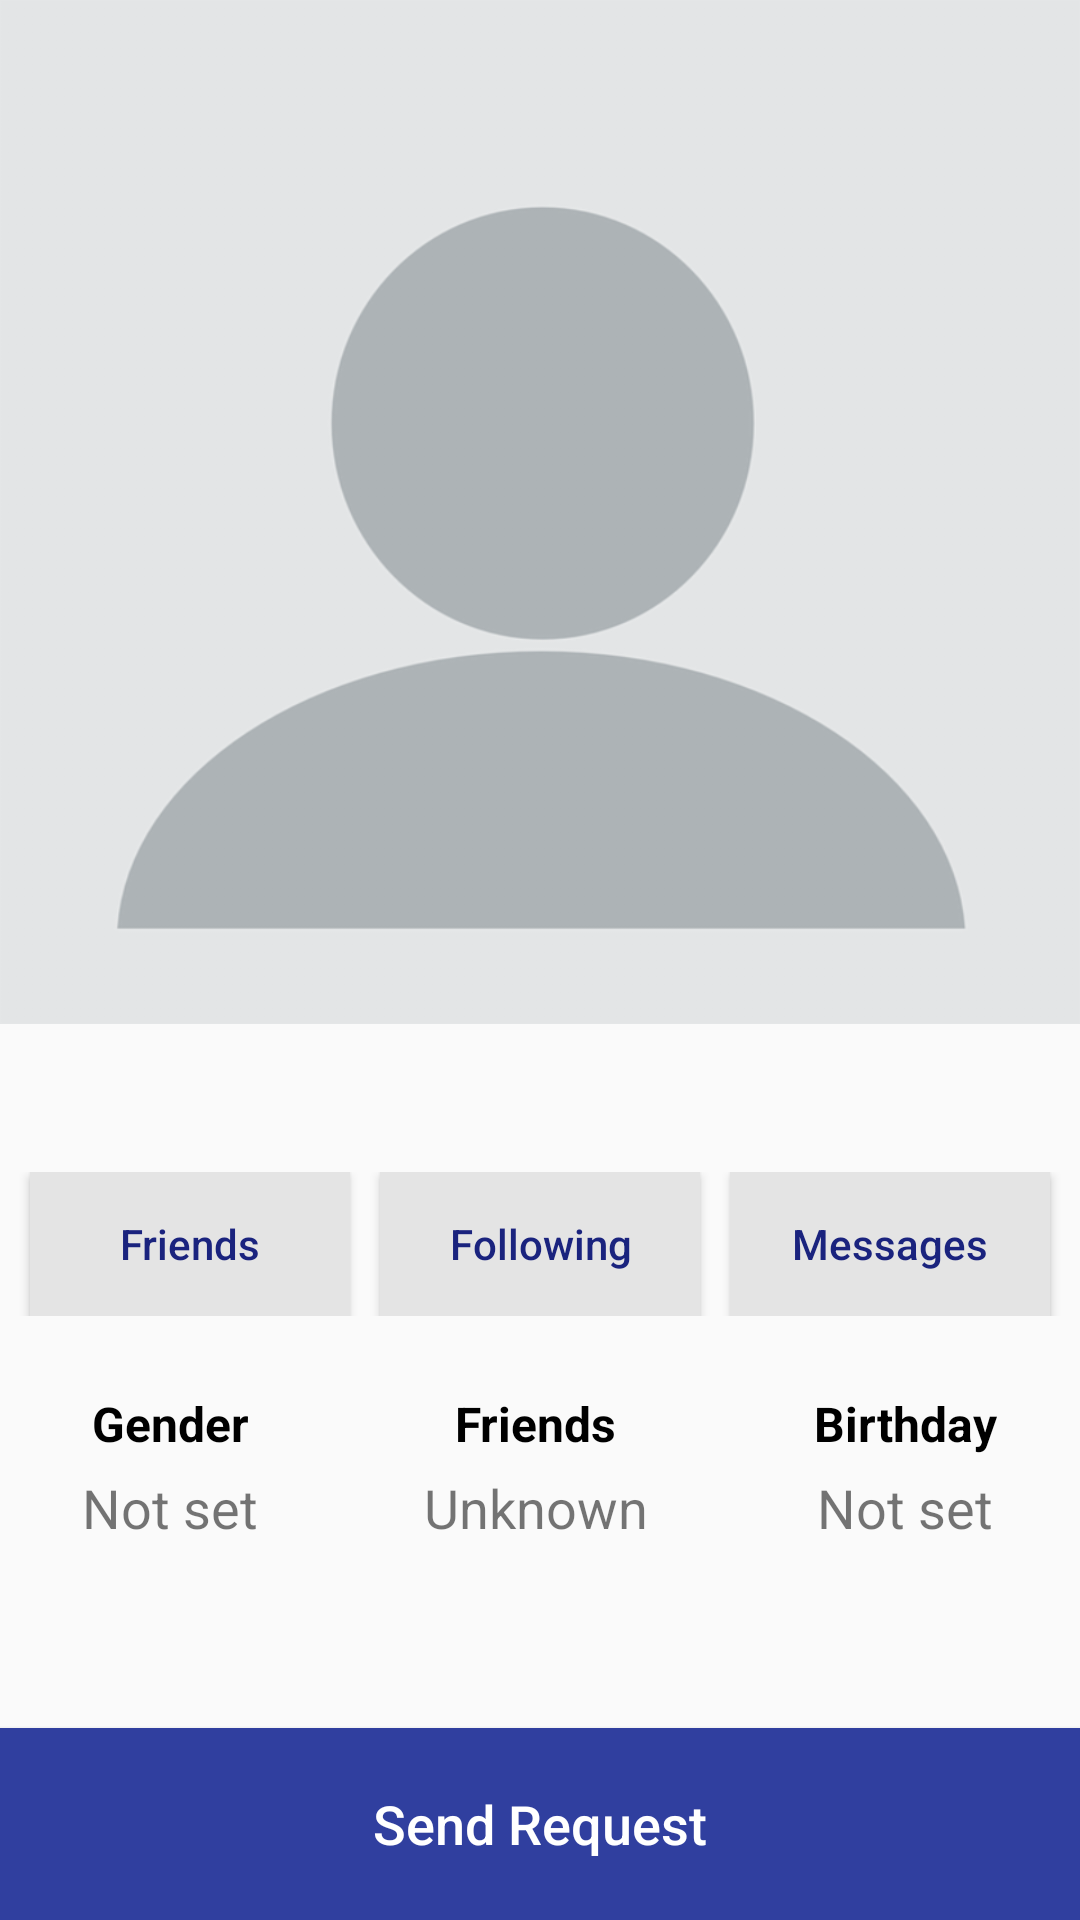

Here is an Android app screen rendered from its layout file. Give the layout XML and the strings, colors and styles it references.
<!-- AndroidManifest.xml: application theme AppTheme -->
<!-- res/layout/activity_user_profile.xml -->
<?xml version="1.0" encoding="utf-8"?>
<LinearLayout xmlns:android="http://schemas.android.com/apk/res/android"
    xmlns:tools="http://schemas.android.com/tools"
    android:layout_width="match_parent"
    android:layout_height="match_parent"
    android:weightSum="3"
    android:orientation="vertical"
    tools:context=".activities.UserProfile">

    <ImageView
        android:layout_width="match_parent"
        android:layout_height="0dp"
        android:src="@drawable/blank_pic"
        android:scaleType="fitXY"
        android:layout_weight="1.6"
        android:id="@+id/profilePic"
        android:contentDescription="@string/app_name"/>

    <LinearLayout
        android:layout_width="match_parent"
        android:layout_height="0dp"
        android:orientation="vertical"
        android:layout_weight="1.1">

        <TextView
            android:layout_width="wrap_content"
            android:layout_height="wrap_content"
            android:id="@+id/profileName"
            android:layout_gravity="center_horizontal"
            android:layout_marginTop="10dp"
            android:fontFamily="monospace"
            android:textSize="22sp"
            android:textStyle="bold"
            android:textColor="@color/dark_blue"/>

        <LinearLayout
            android:layout_width="match_parent"
            android:layout_height="wrap_content"
            android:orientation="horizontal"
            android:id="@+id/layout_one"
            android:layout_marginTop="10dp">

            <Button
                android:layout_width="0dp"
                android:layout_height="wrap_content"
                android:layout_weight="1"
                android:id="@+id/friendsCheck"
                android:onClick="onFriendsClick"
                android:text="@string/friends"
                android:layout_marginStart="10dp"
                android:textAllCaps="false"
                android:textColor="@color/dark_blue"
                android:background="@color/colorSilver"
                tools:ignore="ButtonStyle" />

            <Button
                android:layout_width="0dp"
                android:layout_height="wrap_content"
                android:layout_weight="1"
                android:id="@+id/followingCheck"
                android:text="@string/following"
                android:layout_marginStart="10dp"
                android:textAllCaps="false"
                android:textColor="@color/dark_blue"
                android:background="@color/colorSilver"
                tools:ignore="ButtonStyle" />

            <Button
                android:layout_width="0dp"
                android:layout_height="wrap_content"
                android:layout_weight="1"
                android:id="@+id/messageCheck"
                android:onClick="onMessageClick"
                android:text="@string/message"
                android:layout_marginLeft="10dp"
                android:textAllCaps="false"
                android:layout_marginRight="10dp"
                android:textColor="@color/dark_blue"
                android:background="@color/colorSilver"
                tools:ignore="ButtonStyle" />

        </LinearLayout>

        <LinearLayout
            android:layout_width="match_parent"
            android:layout_height="wrap_content"
            android:orientation="horizontal"
            android:gravity="center"
            android:layout_marginTop="20dp"
            android:id="@+id/layout_three"
            android:baselineAligned="false">

            <LinearLayout
                android:layout_width="wrap_content"
                android:layout_height="wrap_content"
                android:orientation="vertical"
                android:padding="5dp"
                android:gravity="center"
                android:layout_weight="1">

                <TextView
                    android:layout_width="wrap_content"
                    android:layout_height="0dp"
                    android:text="@string/gender"
                    android:textStyle="bold"
                    android:textSize="16sp"
                    android:layout_weight="1"
                    android:textColor="@android:color/black"
                    tools:ignore="NestedWeights" />

                <TextView
                    android:id="@+id/profileGender"
                    android:layout_width="wrap_content"
                    android:layout_height="wrap_content"
                    android:text="@string/not_set"
                    android:layout_marginTop="5dp"
                    android:textSize="18sp" />

            </LinearLayout>

            <LinearLayout
                android:layout_width="wrap_content"
                android:layout_height="wrap_content"
                android:orientation="vertical"
                android:padding="5dp"
                android:gravity="center"
                android:layout_weight="1">

                <TextView
                    android:layout_width="wrap_content"
                    android:layout_height="0dp"
                    android:text="@string/friends"
                    android:textStyle="bold"
                    android:textSize="16sp"
                    android:textColor="@android:color/black"
                    android:layout_weight="1"
                    tools:ignore="NestedWeights" />

                <TextView
                    android:id="@+id/profileFriends"
                    android:layout_width="wrap_content"
                    android:layout_height="wrap_content"
                    android:text="@string/unknown"
                    android:textSize="18sp"
                    android:layout_marginTop="5dp"/>

            </LinearLayout>

            <LinearLayout
                android:layout_width="wrap_content"
                android:layout_height="wrap_content"
                android:orientation="vertical"
                android:gravity="center"
                android:padding="5dp"
                android:layout_weight="1">

                <TextView
                    android:layout_width="wrap_content"
                    android:layout_height="0dp"
                    android:text="@string/birthday"
                    android:textStyle="bold"
                    android:textSize="16sp"
                    android:textColor="@android:color/black"
                    android:layout_weight="1"
                    tools:ignore="NestedWeights" />

                <TextView
                    android:id="@+id/profileDob"
                    android:layout_width="wrap_content"
                    android:layout_height="wrap_content"
                    android:text="@string/not_set"
                    android:textSize="18sp"
                    android:layout_marginTop="5dp"/>

            </LinearLayout>

        </LinearLayout>

    </LinearLayout>

    <Button
        android:id="@+id/buttonSendRequest"
        android:layout_width="match_parent"
        android:layout_height="0dp"
        android:layout_weight="0.3"
        android:text="@string/send_request"
        android:textAllCaps="false"
        android:textSize="18sp"
        android:textColor="@android:color/white"
        android:background="@drawable/button_design" />

</LinearLayout>
<!-- resources referenced by this layout -->
<resources>
  <color name="colorSilver">#e4e4e4</color>
  <color name="dark_blue">#1A237E</color>
  <!-- drawable blank_pic: png bitmap (drawable-mdpi, 4655 bytes) -->
  <!-- drawable button_design (drawable) -->
  <?xml version="1.0" encoding="utf-8"?>
  <selector xmlns:android="http://schemas.android.com/apk/res/android">
  
      <item android:state_pressed="true">
  
          <shape>
              <solid android:color="@color/dark_blue"/>
          </shape>
  
      </item>
  
      <item>
  
          <shape>
              <solid android:color="@color/blue_one"/>
          </shape>
  
      </item>
  
  </selector>
  <string name="app_name">Chit chat</string>
  <string name="birthday">Birthday</string>
  <string name="following">Following</string>
  <string name="friends">Friends</string>
  <string name="gender">Gender</string>
  <string name="message">Messages</string>
  <string name="not_set">Not set</string>
  <string name="send_request">Send Request</string>
  <string name="unknown">Unknown</string>
  <style name="AppTheme" parent="Theme.AppCompat.Light.DarkActionBar">
          
          <item name="colorPrimary">@color/blue_one</item>
          <item name="colorPrimaryDark">@color/dark_blue</item>
          <item name="colorAccent">@color/blue_one</item>
      </style>
  <color name="blue_one">#303F9F</color>
</resources>
